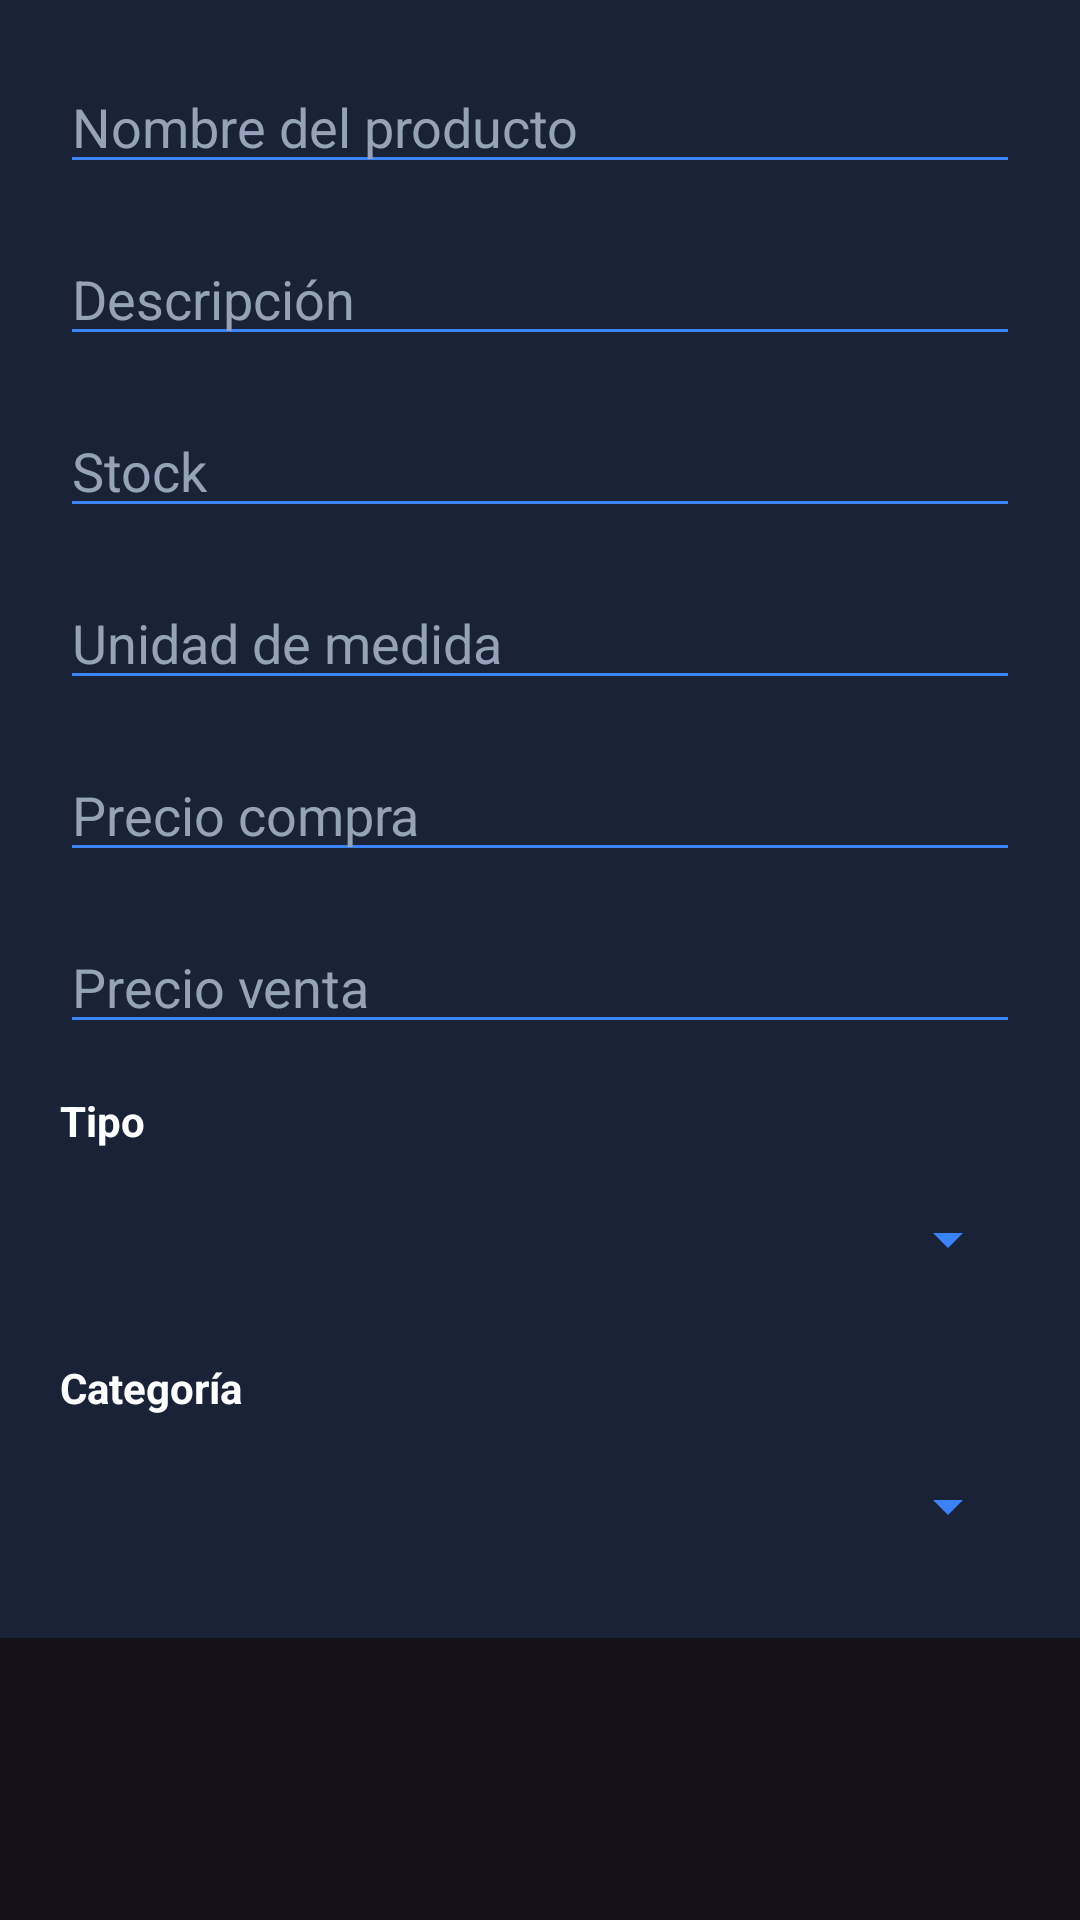

Reconstruct the res/layout file that produces this screen, plus the resources it refers to.
<!-- AndroidManifest.xml: application theme Theme.AsaderoLa75 -->
<!-- res/layout/dialog_producto.xml -->
<?xml version="1.0" encoding="utf-8"?>
<ScrollView xmlns:android="http://schemas.android.com/apk/res/android"
    android:layout_width="match_parent"
    android:layout_height="wrap_content">

    <LinearLayout
        android:layout_width="match_parent"
        android:layout_height="wrap_content"
        android:orientation="vertical"
        android:padding="20dp"
        android:background="@color/card_bg">

        <EditText
            android:id="@+id/etNombre"
            android:layout_width="match_parent"
            android:layout_height="wrap_content"
            android:hint="Nombre del producto"
            android:textColor="@android:color/white"
            android:textColorHint="#94A3B8"
            android:backgroundTint="@color/accent_blue"
            android:layout_marginBottom="16dp"/>

        <EditText
            android:id="@+id/etDescripcion"
            android:layout_width="match_parent"
            android:layout_height="wrap_content"
            android:hint="Descripción"
            android:textColor="@android:color/white"
            android:textColorHint="#94A3B8"
            android:backgroundTint="@color/accent_blue"
            android:layout_marginBottom="16dp"/>

        <EditText
            android:id="@+id/etStock"
            android:layout_width="match_parent"
            android:layout_height="wrap_content"
            android:hint="Stock"
            android:inputType="numberDecimal"
            android:textColor="@android:color/white"
            android:textColorHint="#94A3B8"
            android:backgroundTint="@color/accent_blue"
            android:layout_marginBottom="16dp"/>

        <EditText
            android:id="@+id/etUnidad"
            android:layout_width="match_parent"
            android:layout_height="wrap_content"
            android:hint="Unidad de medida"
            android:textColor="@android:color/white"
            android:textColorHint="#94A3B8"
            android:backgroundTint="@color/accent_blue"
            android:layout_marginBottom="16dp"/>

        <EditText
            android:id="@+id/etPrecioCompra"
            android:layout_width="match_parent"
            android:layout_height="wrap_content"
            android:hint="Precio compra"
            android:inputType="numberDecimal"
            android:textColor="@android:color/white"
            android:textColorHint="#94A3B8"
            android:backgroundTint="@color/accent_blue"
            android:layout_marginBottom="16dp"/>

        <EditText
            android:id="@+id/etPrecioVenta"
            android:layout_width="match_parent"
            android:layout_height="wrap_content"
            android:hint="Precio venta"
            android:inputType="numberDecimal"
            android:textColor="@android:color/white"
            android:textColorHint="#94A3B8"
            android:backgroundTint="@color/accent_blue"
            android:layout_marginBottom="16dp"/>

        <TextView
            android:layout_width="match_parent"
            android:layout_height="wrap_content"
            android:text="Tipo"
            android:textColor="@android:color/white"
            android:textStyle="bold"
            android:layout_marginBottom="6dp"/>

        <Spinner
            android:id="@+id/spinnerTipo"
            android:layout_width="match_parent"
            android:layout_height="48dp"
            android:backgroundTint="@color/accent_blue"
            android:popupBackground="@color/card_bg"
            android:layout_marginBottom="16dp"/>

        <TextView
            android:layout_width="match_parent"
            android:layout_height="wrap_content"
            android:text="Categoría"
            android:textColor="@android:color/white"
            android:textStyle="bold"
            android:layout_marginBottom="6dp"/>

        <Spinner
            android:id="@+id/spinnerCategoria"
            android:layout_width="match_parent"
            android:layout_height="48dp"
            android:backgroundTint="@color/accent_blue"
            android:popupBackground="@color/card_bg"/>

    </LinearLayout>

</ScrollView>
<!-- resources referenced by this layout -->
<resources>
  <color name="accent_blue">#3B82F6</color>
  <color name="card_bg">#1A2238</color>
  <style name="Theme.AsaderoLa75" parent="Theme.Material3.Dark.NoActionBar">
  
          
          <item name="colorPrimary">#3B82F6</item>
          <item name="colorPrimaryContainer">#1A2238</item>
          <item name="colorSecondary">#22C55E</item>
  
          
          <item name="android:windowBackground">#0B1120</item>
  
          
          <item name="android:statusBarColor">#0B1120</item>
  
          
          <item name="android:navigationBarColor">#0B1120</item>
  
          
          <item name="android:textColor">#FFFFFF</item>
  
      </style>
</resources>
